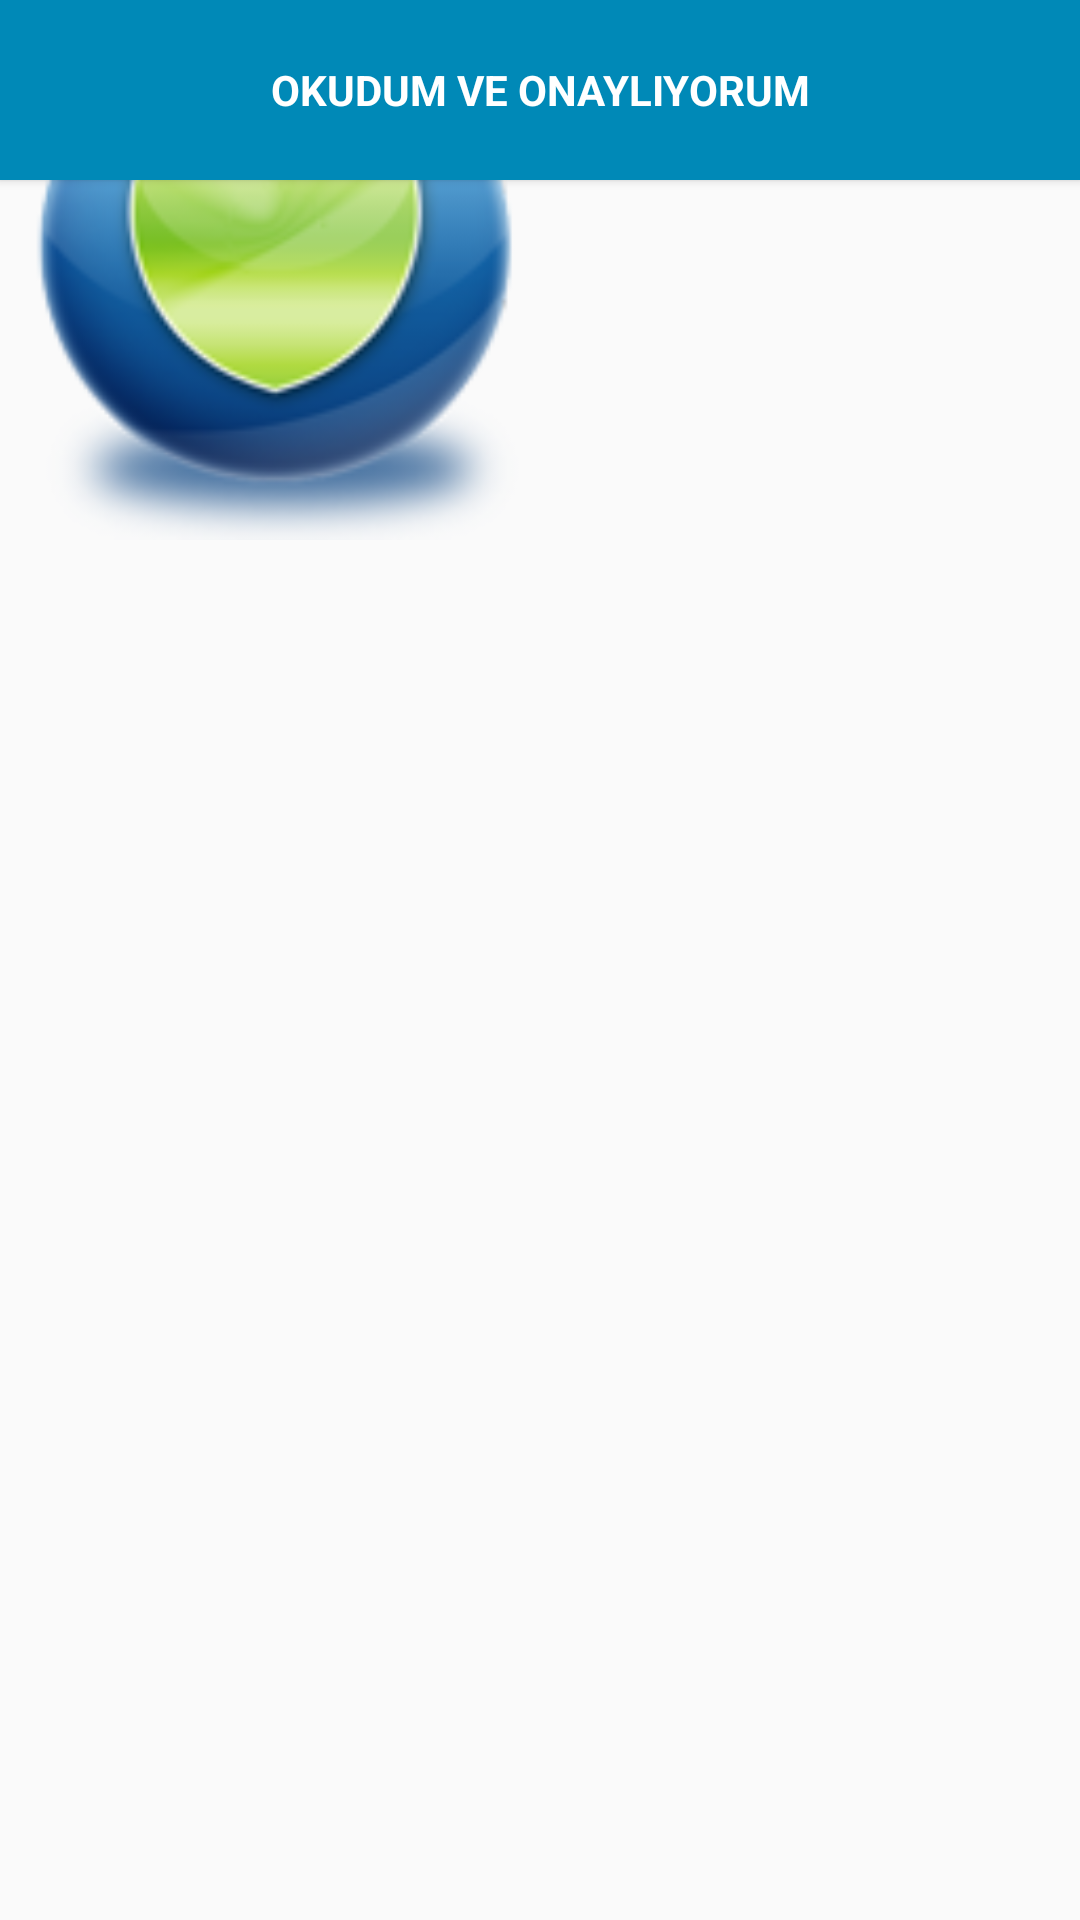

Produce the Android XML layout that renders to this screen, including the resource entries it uses.
<!-- AndroidManifest.xml: application theme AppTheme -->
<!-- res/layout/content_uygulama_ilk_giris.xml -->
<?xml version="1.0" encoding="utf-8"?>
<android.support.constraint.ConstraintLayout xmlns:android="http://schemas.android.com/apk/res/android"
    xmlns:app="http://schemas.android.com/apk/res-auto"
    xmlns:tools="http://schemas.android.com/tools"
    android:layout_width="match_parent"
    android:layout_height="match_parent"
    app:layout_behavior="@string/appbar_scrolling_view_behavior"
    tools:context="com.yazilimindunyasi.www.myeyes.UygulamaIlkGiris"
    tools:showIn="@layout/activity_uygulama_ilk_giris">
    <ImageView
        android:layout_width="180dp"
        app:srcCompat="@drawable/shield"
        android:id="@+id/imageView"
        android:layout_marginTop="47dp"
        android:layout_alignParentTop="true"
        android:layout_centerHorizontal="true"
        android:layout_height="180dp" />

    <TextView
        android:text="Hizmet Sözleşmesi"
        android:layout_width="wrap_content"
        android:layout_height="wrap_content"
        android:id="@+id/textView6"
        android:textColor="@android:color/holo_blue_dark"
        android:textStyle="normal|bold"
        android:textSize="18sp"
        android:layout_marginTop="23dp"
        android:layout_below="@+id/textView"
        android:layout_centerHorizontal="true" />

    <TextView
        android:text="Gizlilik Politikası"
        android:layout_width="wrap_content"
        android:layout_height="wrap_content"
        android:id="@+id/textView4"
        android:onClick="onBrowserSozlesme"
        android:textColor="@android:color/holo_blue_dark"
        android:textStyle="normal|bold"
        android:textAllCaps="false"
        android:textSize="18sp"
        android:layout_below="@+id/textView6"
        android:layout_centerHorizontal="true"
        android:layout_marginTop="22dp" />

    <TextView
        android:text="@string/IlkGiris_SozlesmeBasligi"
        android:layout_width="wrap_content"
        android:layout_height="wrap_content"
        android:id="@+id/textView"
        android:textAlignment="center"
        android:textColor="@android:color/black"
        android:textStyle="normal|bold"
        android:layout_marginTop="29dp"
        android:textSize="15sp"
        android:layout_below="@+id/imageView"
        android:layout_alignParentStart="true" />

    <Button
        android:text="Okudum ve Onaylıyorum"
        android:layout_width="match_parent"
        android:id="@+id/button"
        android:background="@color/colorButton"
        android:textColor="@android:color/white"
        android:fontFamily="sans-serif"
        android:typeface="serif"
        android:textStyle="normal|bold"
        android:layout_height="60dp"
        android:layout_alignParentBottom="true"
        android:layout_alignParentStart="true"
        android:onClick="KullaniciTercihineGec" />
</android.support.constraint.ConstraintLayout>
<!-- resources referenced by this layout -->
<resources>
  <color name="colorButton">#0089b7</color>
  <!-- drawable shield: png bitmap (drawable, 17988 bytes) -->
  <string name="IlkGiris_SozlesmeBasligi">En iyi ve güvenilir hizmeti sağlamak için Gizlilik Politikamızı ve Hizmet Şartlarımızı kabul etmeniz gerekmektedir.</string>
  <style name="AppTheme" parent="Theme.AppCompat.Light.DarkActionBar">
          <item name="colorPrimary">#0099CC</item>
          <item name="colorPrimaryDark">#0089B7</item>
          <item name="colorAccent">@color/colorAccent</item>
      </style>
  <color name="colorAccent">#303F9F</color>
</resources>
